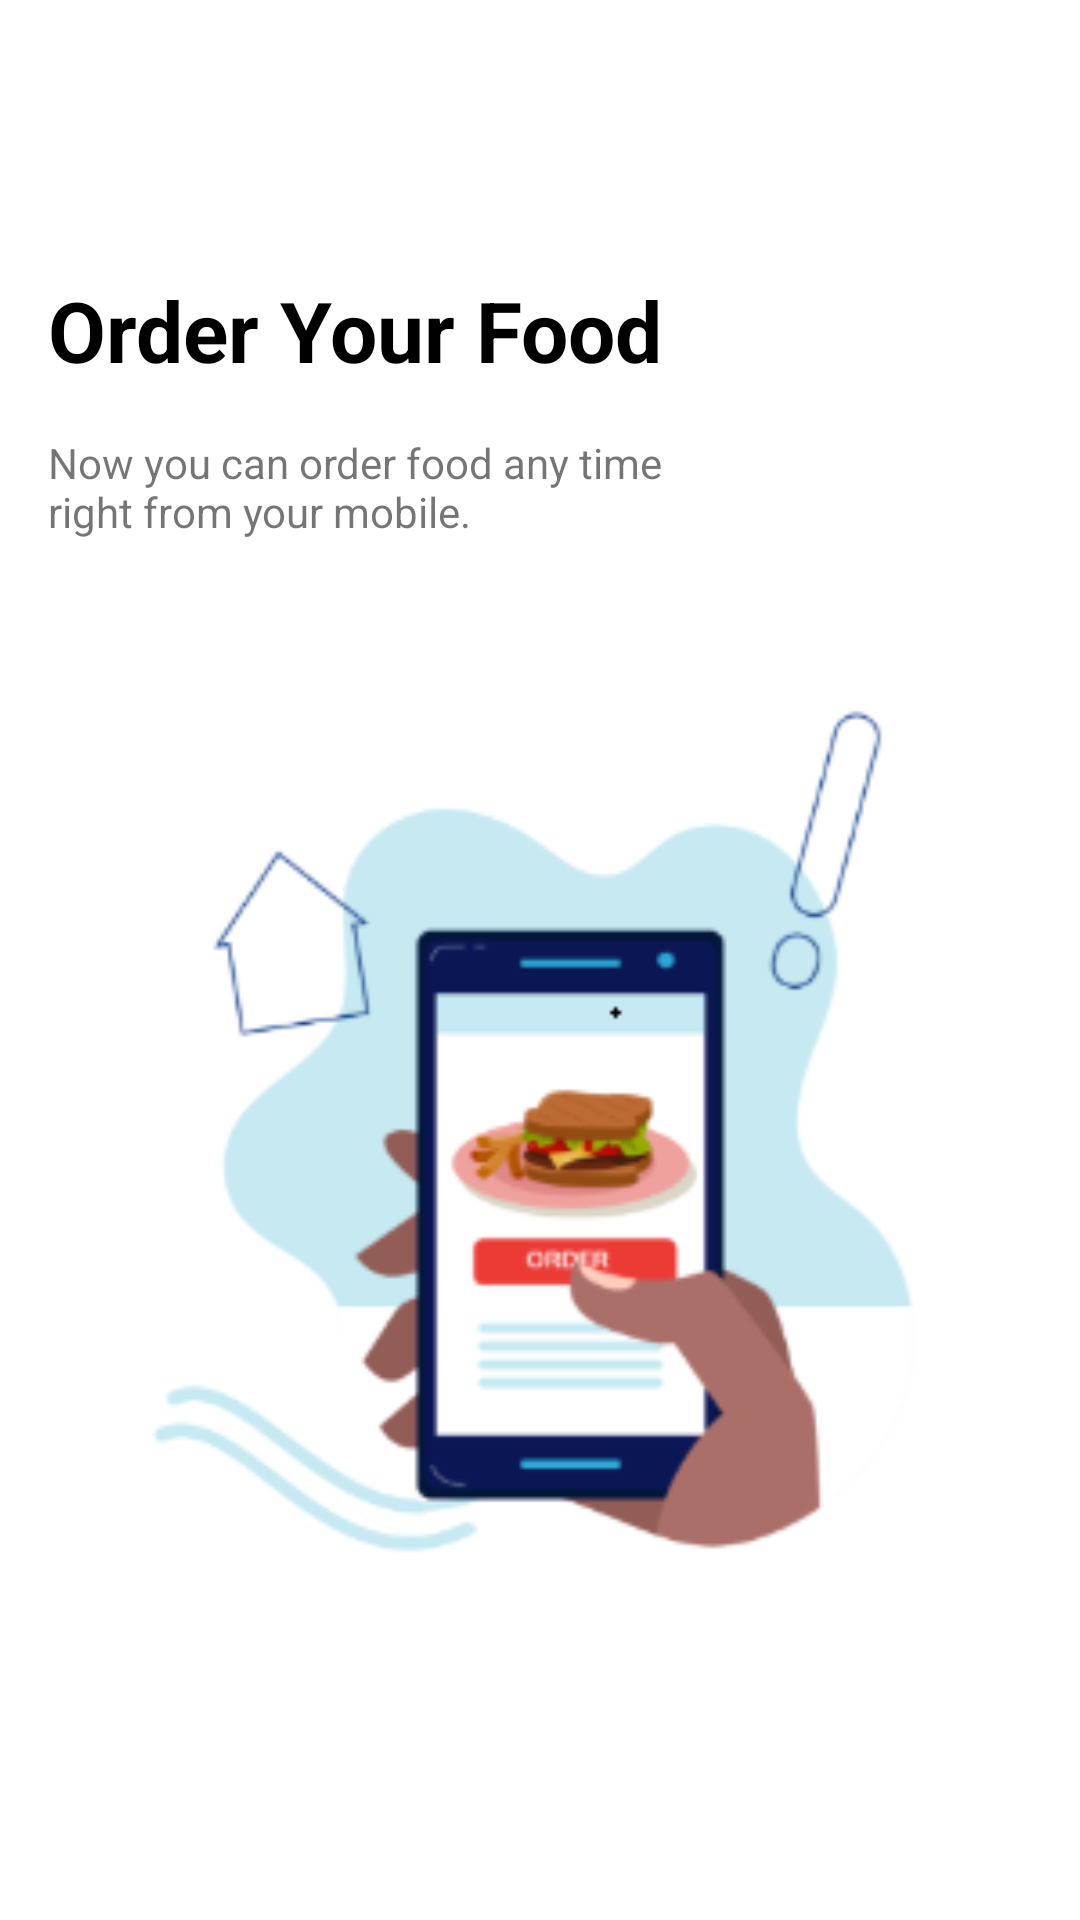

Layout XML and referenced resources for this Android screen:
<!-- AndroidManifest.xml: application theme Theme.LoginAndRegisterRoom -->
<!-- res/layout/page_1.xml -->
<?xml version="1.0" encoding="utf-8"?>
<androidx.constraintlayout.widget.ConstraintLayout xmlns:android="http://schemas.android.com/apk/res/android"
    xmlns:app="http://schemas.android.com/apk/res-auto"
    android:layout_width="match_parent"
    android:layout_height="match_parent"
    android:padding="16dp">

    <androidx.appcompat.widget.AppCompatTextView
        android:layout_width="wrap_content"
        android:layout_height="wrap_content"
        android:layout_marginBottom="16dp"
        android:text="@string/task_6_title_1"
        android:textColor="#000"
        android:textSize="28dp"
        android:textStyle="bold"
        app:layout_constraintBottom_toTopOf="@id/textDescription"
        app:layout_constraintLeft_toLeftOf="parent" />

    <androidx.appcompat.widget.AppCompatTextView
        android:id="@+id/textDescription"
        android:layout_width="wrap_content"
        android:layout_height="wrap_content"
        android:layout_marginBottom="32dp"
        android:text="@string/task_6_description_1"
        app:layout_constraintBottom_toTopOf="@id/img"
        app:layout_constraintLeft_toLeftOf="parent" />

    <androidx.appcompat.widget.AppCompatImageView
        android:id="@+id/img"
        android:layout_width="match_parent"
        android:layout_height="0dp"
        android:src="@drawable/img_6_1"
        app:layout_constraintBottom_toBottomOf="parent"
        app:layout_constraintDimensionRatio="1:1"
        app:layout_constraintTop_toTopOf="parent"
        app:layout_constraintVertical_bias="0.7" />
</androidx.constraintlayout.widget.ConstraintLayout>
<!-- resources referenced by this layout -->
<resources>
  <!-- drawable img_6_1: png bitmap (drawable, 20938 bytes) -->
  <string name="task_6_description_1">Now you can order food any time\nright from your mobile.</string>
  <string name="task_6_title_1">Order Your Food</string>
  <style name="Theme.LoginAndRegisterRoom" parent="Theme.MaterialComponents.DayNight.NoActionBar">
          
          <item name="colorPrimary">@color/purple_500</item>
          <item name="colorPrimaryVariant">@color/clicked</item>
          <item name="colorOnPrimary">@color/white</item>
          
          <item name="colorSecondary">@color/teal_200</item>
          <item name="colorSecondaryVariant">@color/teal_700</item>
          <item name="colorOnSecondary">@color/black</item>
          
          <item name="android:statusBarColor" tools:targetApi="l">?attr/colorPrimaryVariant</item>
          
      </style>
  <color name="purple_500">#FF6200EE</color>
  <color name="clicked">#03A9F4</color>
  <color name="white">#FFFFFFFF</color>
  <color name="teal_200">#FF03DAC5</color>
  <color name="teal_700">#FF018786</color>
  <color name="black">#FF000000</color>
</resources>
